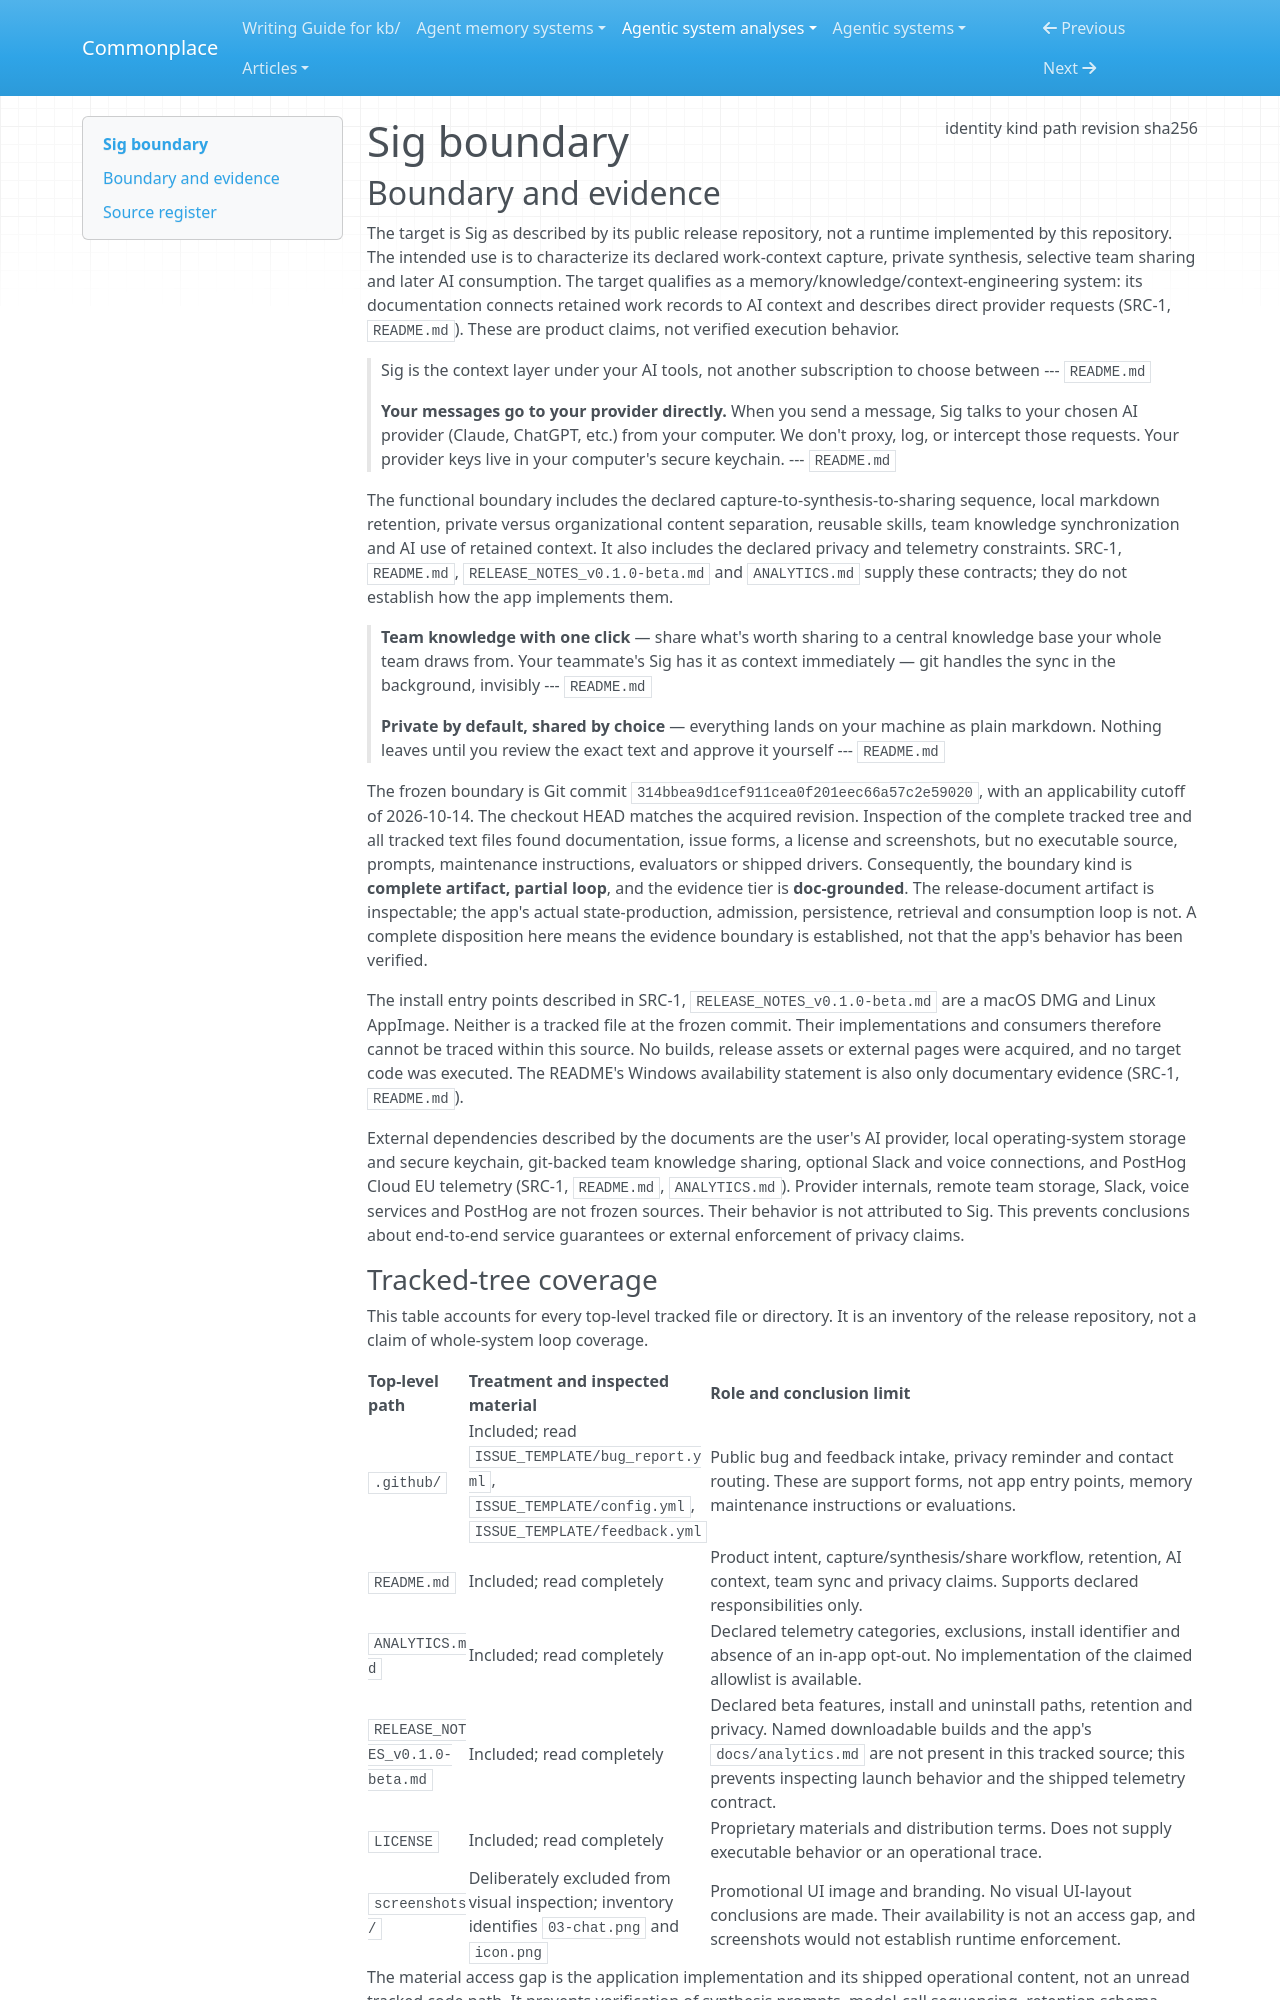

repository: zby/commonplace · page: agentic-system-analyses/retained/sig-ai-app--sig-releases/boundary/index.html · generator: mkdocs

---
type: agentic-system-analyses/types/agentic-system-boundary.md
description: "Sig's declared local capture, synthesis and sharing system in the frozen sig-releases documentation at commit 314bbea9d1cef911cea0f201eec66a57c2e59020."
run-id: AAS-2026-10-14-sig-releases-50379145ac31-01
result-disposition: complete
target-class: memory/knowledge/context-engineering system
boundary-kind: complete artifact, partial loop
reviewed-boundary: "314bbea9d1cef911cea0f201eec66a57c2e59020"
analysis-cutoff: "2026-10-14"
evidence-tier: doc-grounded
source:
  identity: https://github.com/sig-ai-app/sig-releases
  kind: git
  path: /home/zby/llm/commonplace/.commonplace/worktrees/sig-releases-50379145ac31/related-systems/sig-ai-app--sig-releases
  revision: "314bbea9d1cef911cea0f201eec66a57c2e59020"
  sha256: null
---

# Sig boundary

## Boundary and evidence

The target is Sig as described by its public release repository, not a runtime implemented by this repository. The intended use is to characterize its declared work-context capture, private synthesis, selective team sharing and later AI consumption. The target qualifies as a memory/knowledge/context-engineering system: its documentation connects retained work records to AI context and describes direct provider requests (SRC-1, `README.md`). These are product claims, not verified execution behavior.

> Sig is the context layer under your AI tools, not another subscription to choose between
> --- `README.md`

> **Your messages go to your provider directly.** When you send a message, Sig talks to your chosen AI provider (Claude, ChatGPT, etc.) from your computer. We don't proxy, log, or intercept those requests. Your provider keys live in your computer's secure keychain.
> --- `README.md`

The functional boundary includes the declared capture-to-synthesis-to-sharing sequence, local markdown retention, private versus organizational content separation, reusable skills, team knowledge synchronization and AI use of retained context. It also includes the declared privacy and telemetry constraints. SRC-1, `README.md`, `RELEASE_NOTES_v0.1.0-beta.md` and `ANALYTICS.md` supply these contracts; they do not establish how the app implements them.

> **Team knowledge with one click** — share what's worth sharing to a central knowledge base your whole team draws from. Your teammate's Sig has it as context immediately — git handles the sync in the background, invisibly
> --- `README.md`

> **Private by default, shared by choice** — everything lands on your machine as plain markdown. Nothing leaves until you review the exact text and approve it yourself
> --- `README.md`

The frozen boundary is Git commit `314bbea9d1cef911cea0f201eec66a57c2e59020`, with an applicability cutoff of 2026-10-14. The checkout HEAD matches the acquired revision. Inspection of the complete tracked tree and all tracked text files found documentation, issue forms, a license and screenshots, but no executable source, prompts, maintenance instructions, evaluators or shipped drivers. Consequently, the boundary kind is **complete artifact, partial loop**, and the evidence tier is **doc-grounded**. The release-document artifact is inspectable; the app's actual state-production, admission, persistence, retrieval and consumption loop is not. A complete disposition here means the evidence boundary is established, not that the app's behavior has been verified.

The install entry points described in SRC-1, `RELEASE_NOTES_v0.1.0-beta.md` are a macOS DMG and Linux AppImage. Neither is a tracked file at the frozen commit. Their implementations and consumers therefore cannot be traced within this source. No builds, release assets or external pages were acquired, and no target code was executed. The README's Windows availability statement is also only documentary evidence (SRC-1, `README.md`).

External dependencies described by the documents are the user's AI provider, local operating-system storage and secure keychain, git-backed team knowledge sharing, optional Slack and voice connections, and PostHog Cloud EU telemetry (SRC-1, `README.md`, `ANALYTICS.md`). Provider internals, remote team storage, Slack, voice services and PostHog are not frozen sources. Their behavior is not attributed to Sig. This prevents conclusions about end-to-end service guarantees or external enforcement of privacy claims.
